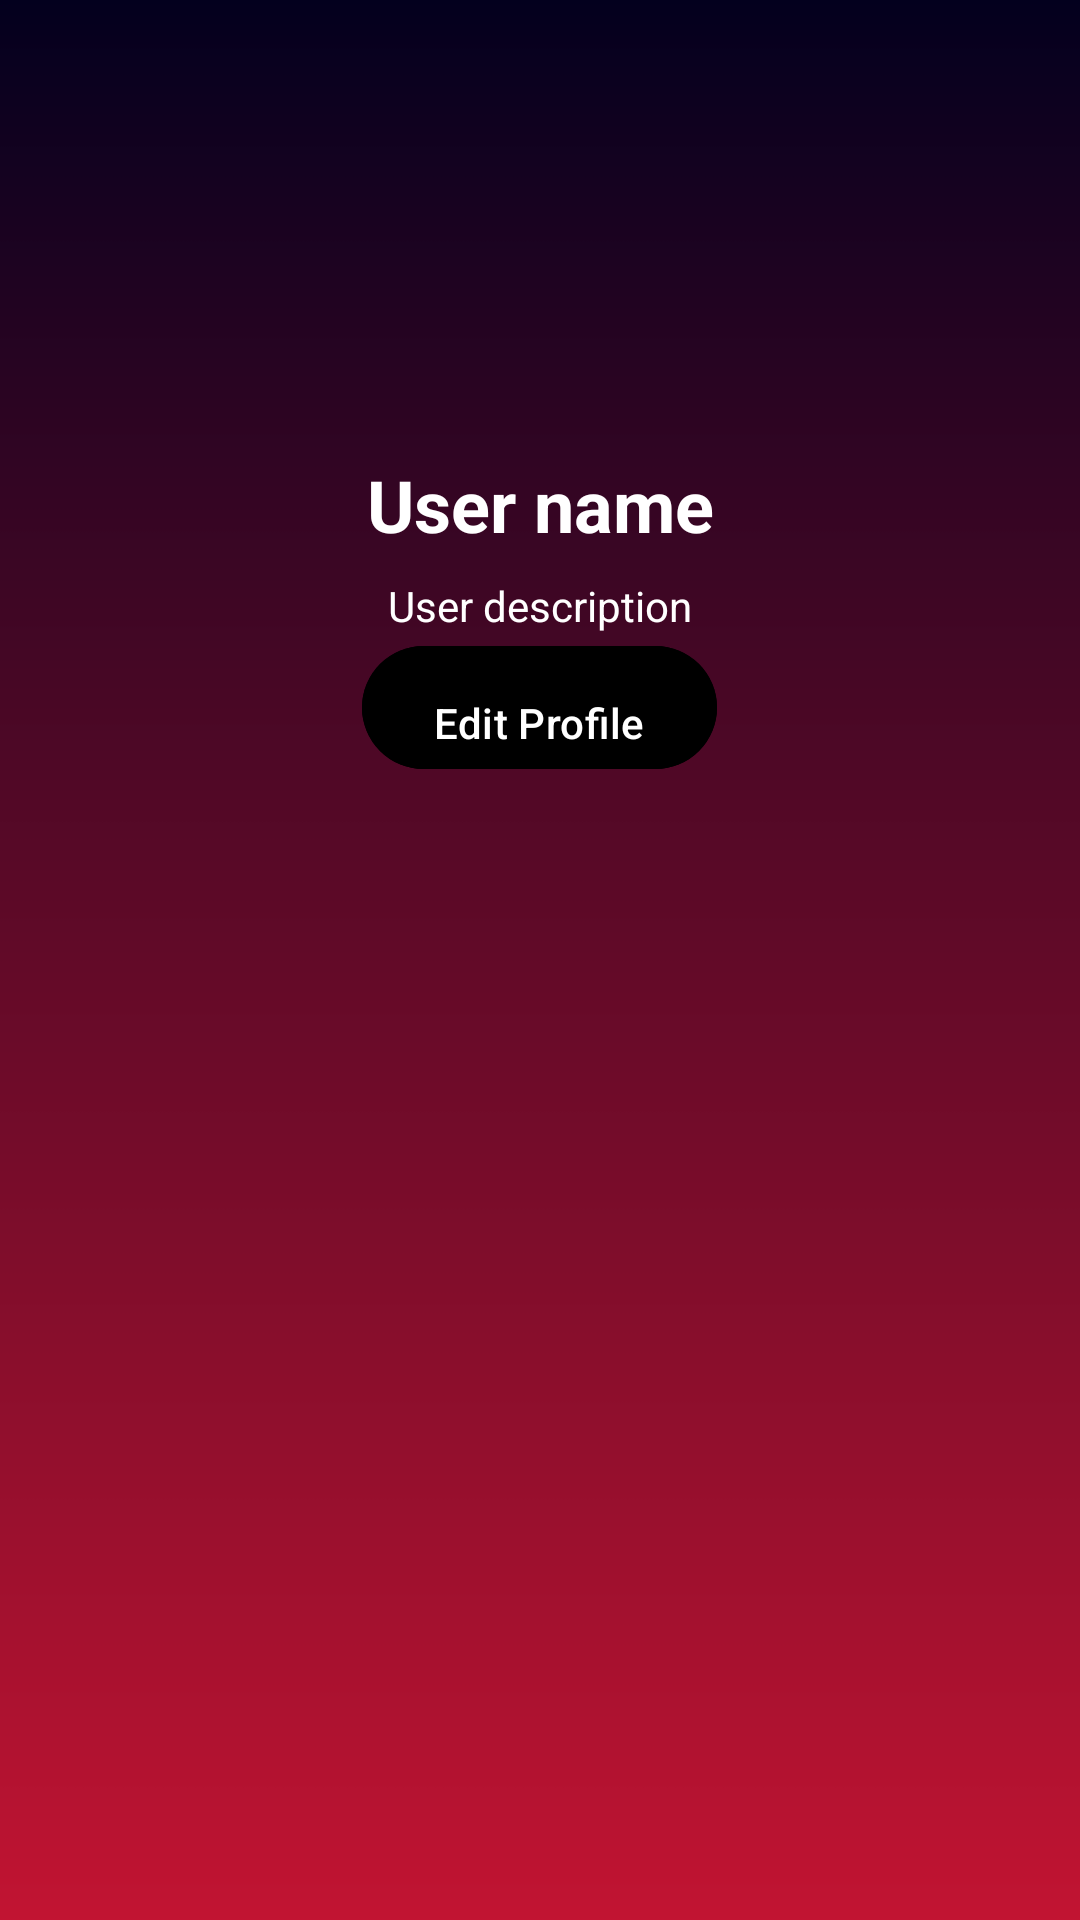

Android layout source for this screen:
<!-- AndroidManifest.xml: application theme Theme.GymLove -->
<!-- res/layout/activity_profile.xml -->
<?xml version="1.0" encoding="utf-8"?>
<ScrollView xmlns:android="http://schemas.android.com/apk/res/android"
    android:id="@+id/profileRoot"
    android:layout_width="match_parent"
    android:layout_height="match_parent"
    android:background="@drawable/back3"
    android:padding="16dp">

    <LinearLayout
        android:orientation="vertical"
        android:layout_width="match_parent"
        android:layout_height="wrap_content">

        
        <ImageView
            android:id="@+id/avatarImageView2"
            android:layout_width="120dp"
            android:layout_height="120dp"
            android:layout_gravity="center"
            android:src="@drawable/profile"
            android:contentDescription="User avatar" />

        
        <TextView
            android:id="@+id/userNameTextView2"
            android:layout_width="match_parent"
            android:layout_height="wrap_content"
            android:text="User name"
            android:textAlignment="center"
            android:textSize="24sp"
            android:textStyle="bold"
            android:textColor="@color/white"
            android:paddingTop="16dp" />

        
        <TextView
            android:id="@+id/userDescriptionTextView2"
            android:layout_width="match_parent"
            android:layout_height="wrap_content"
            android:text="User description"
            android:textAlignment="center"
            android:paddingTop="8dp"
            android:textColor="@color/white"/>

        
        <com.google.android.material.button.MaterialButton
            android:id="@+id/editProfileButton2"
            android:layout_width="wrap_content"
            android:layout_height="wrap_content"
            android:text="Edit Profile"
            android:backgroundTint="@color/black"
            android:layout_gravity="center"
            android:paddingTop="16dp"/>

        
        <LinearLayout
            android:id="@+id/editLayout2"
            android:orientation="vertical"
            android:layout_width="match_parent"
            android:layout_height="wrap_content"
            android:backgroundTint="@color/white"
            android:visibility="gone"
            android:paddingTop="16dp">

            <EditText
                android:id="@+id/editDescriptionEditText"
                android:layout_width="match_parent"
                android:layout_height="wrap_content"
                android:hint="Enter new description"
                android:textColor="@color/white"
                android:backgroundTint="@color/white"
                android:textColorHint="@color/white"/>

            <com.google.android.material.button.MaterialButton
                android:id="@+id/chooseAvatarButton2"
                android:layout_width="wrap_content"
                android:layout_height="wrap_content"
                android:text="Choose Avatar"
                android:backgroundTint="@color/black"
                android:textColor="@color/white"
                android:layout_gravity="center"
                android:paddingTop="8dp"/>

            <com.google.android.material.button.MaterialButton
                android:id="@+id/saveProfileButton"
                android:layout_width="wrap_content"
                android:layout_height="wrap_content"
                android:text="Save"
                android:backgroundTint="@color/black"
                android:textColor="@color/white"
                android:layout_gravity="center"
                android:paddingTop="8dp"/>
        </LinearLayout>

        
        <TextView
            android:id="@+id/trainingsLabel2"
            android:layout_width="wrap_content"
            android:layout_height="wrap_content"
            android:text="Your Trainings:"
            android:visibility="gone"
            android:textColor="@color/white"
            android:textStyle="bold"
            android:textSize="18sp"
            android:paddingTop="16dp"/>

        <LinearLayout
            android:id="@+id/trainingsContainer"
            android:layout_width="match_parent"
            android:layout_height="wrap_content"
            android:orientation="vertical"
            android:visibility="gone"
            android:paddingTop="8dp" >
        </LinearLayout>

    </LinearLayout>
</ScrollView>
<!-- resources referenced by this layout -->
<resources>
  <color name="black">#FF000000</color>
  <color name="white">#FFFFFFFF</color>
  <!-- drawable back3: png bitmap (drawable, 3343 bytes) -->
  <style name="Theme.GymLove" parent="Base.Theme.GymLove" />
  <style name="Base.Theme.GymLove" parent="Theme.Material3.DayNight.NoActionBar">
          
          
      </style>
</resources>
